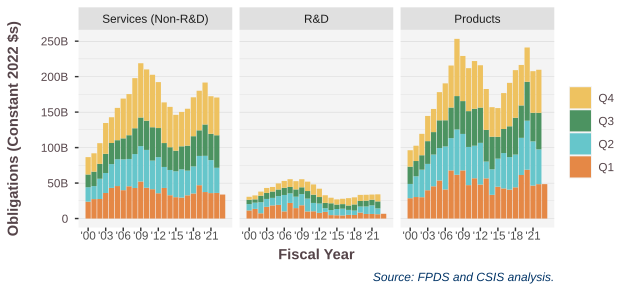

The data file committed next to this chart (first rows):
SimpleArea, 2000, 2001, 2002, 2003, 2004, 2005, 2006, 2007, 2008, 2009, 2010, 2011, 2012, 2013, 2014, 2015, 2016, 2017, 2018, 2019, 2020, 2021, 2022
Products (All), 59593906261, 65055462277, 76867670916, 94890083342, 103839381182, 123388332751, 136263774270, 158485202871, 189987029767, 173648899185, 162004877465, 173089498127, 171551949591, 147636992850, 129376743303, 129800148413, 148647290398, 163617712425, 183153388259, 193258197180, 218111778979, 194231068608, 209701021879
R&D, 18975571688, 20659939450, 24447959897, 28293381988, 29933848137, 34309390929, 37919010323, 40741136031, 39516560088, 41998376180, 39754624084, 37470739089, 33396640471, 26567244491, 24194265870, 22527325312, 23414434474, 24590720483, 26150331531, 29756218179, 30284727918, 31623289984, 34107568847
Services (Non-R&D), 53579501399, 58289125916, 68396847931, 88367040686, 95967797664, 108017733983, 120932483090, 128896419626, 148454753404, 165882971383, 160644621212, 158005819570, 152687847071, 132376914725, 129713352807, 121856938042, 126296479941, 132412611887, 149652425031, 160840553616, 173423264494, 161209224158, 170573419624
Unlabeled, 29507159, 9838576, 84083862, 75741000, 7078196, 3802636, 109748295, 18047585, 368043, 986168, -253920, -140825, -6478, -99723, , 30000, 3581529, 1345607, -212795, 465885, 314556, 386316, 980920
